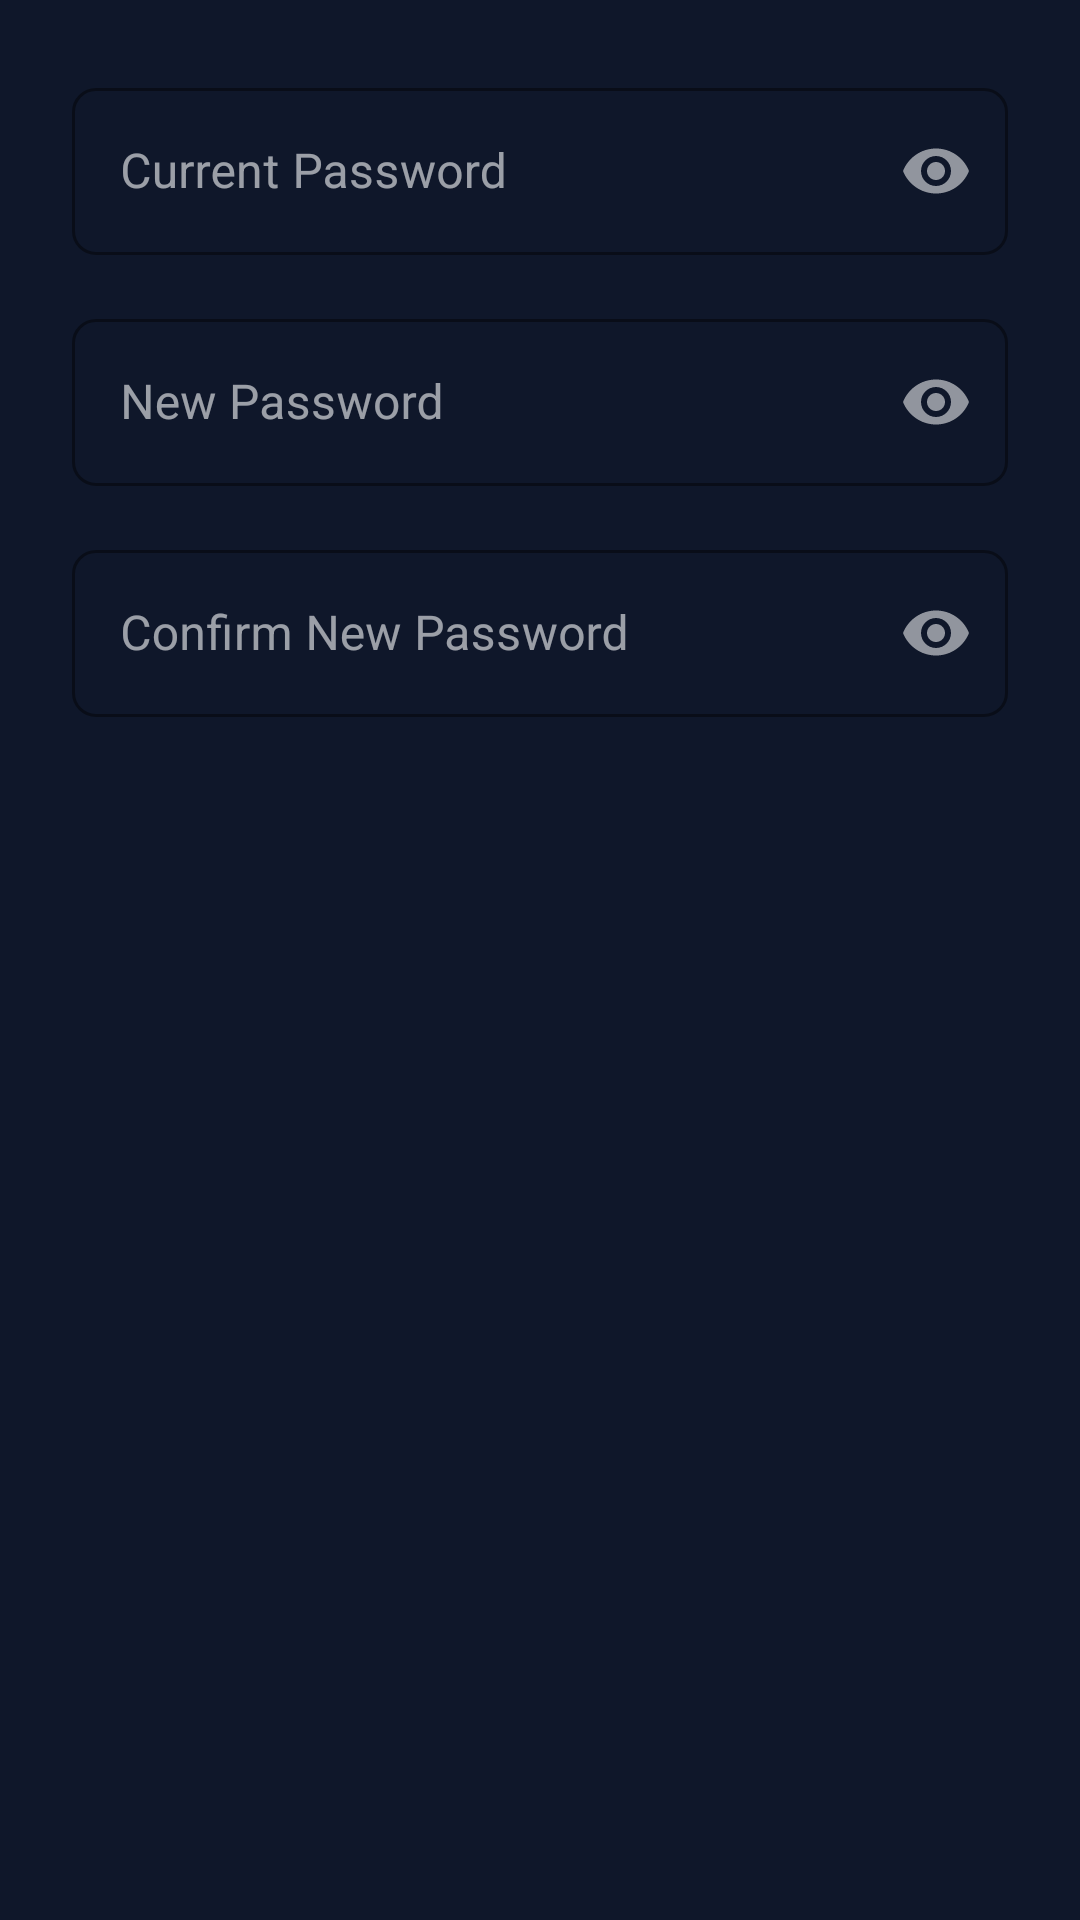

Here is an Android app screen rendered from its layout file. Give the layout XML and the strings, colors and styles it references.
<!-- AndroidManifest.xml: application theme Theme.SmartPantryManager -->
<!-- res/layout/dialog_change_password.xml -->
<?xml version="1.0" encoding="utf-8"?>
<LinearLayout
    xmlns:android="http://schemas.android.com/apk/res/android"
    xmlns:app="http://schemas.android.com/apk/res-auto"
    android:layout_width="match_parent"
    android:layout_height="wrap_content"
    android:orientation="vertical"
    android:padding="24dp">

    <com.google.android.material.textfield.TextInputLayout
        android:layout_width="match_parent"
        android:layout_height="wrap_content"
        android:layout_marginBottom="16dp"
        style="@style/Widget.MaterialComponents.TextInputLayout.OutlinedBox"
        app:boxStrokeColor="@color/accent_indigo"
        app:hintTextColor="@color/accent_indigo"
        app:passwordToggleEnabled="true">

        <com.google.android.material.textfield.TextInputEditText
            android:id="@+id/etCurrentPassword"
            android:layout_width="match_parent"
            android:layout_height="wrap_content"
            android:hint="Current Password"
            android:textColor="@color/text_high_contrast"
            android:inputType="textPassword"
            android:maxLines="1" />
    </com.google.android.material.textfield.TextInputLayout>

    <com.google.android.material.textfield.TextInputLayout
        android:layout_width="match_parent"
        android:layout_height="wrap_content"
        android:layout_marginBottom="16dp"
        style="@style/Widget.MaterialComponents.TextInputLayout.OutlinedBox"
        app:boxStrokeColor="@color/accent_indigo"
        app:hintTextColor="@color/accent_indigo"
        app:passwordToggleEnabled="true">

        <com.google.android.material.textfield.TextInputEditText
            android:id="@+id/etNewPassword"
            android:layout_width="match_parent"
            android:layout_height="wrap_content"
            android:hint="New Password"
            android:textColor="@color/text_high_contrast"
            android:inputType="textPassword"
            android:maxLines="1" />
    </com.google.android.material.textfield.TextInputLayout>

    <com.google.android.material.textfield.TextInputLayout
        android:layout_width="match_parent"
        android:layout_height="wrap_content"
        style="@style/Widget.MaterialComponents.TextInputLayout.OutlinedBox"
        app:boxStrokeColor="@color/accent_indigo"
        app:hintTextColor="@color/accent_indigo"
        app:passwordToggleEnabled="true">

        <com.google.android.material.textfield.TextInputEditText
            android:id="@+id/etConfirmNewPassword"
            android:layout_width="match_parent"
            android:layout_height="wrap_content"
            android:hint="Confirm New Password"
            android:textColor="@color/text_high_contrast"
            android:inputType="textPassword"
            android:maxLines="1" />
    </com.google.android.material.textfield.TextInputLayout>

</LinearLayout>
<!-- resources referenced by this layout -->
<resources>
  <color name="accent_indigo">#6366F1</color>
  <color name="text_high_contrast">#F8FAFC</color>
  <style name="Theme.SmartPantryManager" parent="Base.Theme.SmartPantryManager" />
  <color name="white">#FFFFFF</color>
  <color name="accent_indigo_variant">#4F46E5</color>
  <color name="text_medium_contrast">#94A3B8</color>
  <color name="bg_deep_slate">#0F172A</color>
  <color name="surface_soft_charcoal">#1E293B</color>
  <style name="AppHeadlineLarge">
          <item name="android:textColor">@color/text_high_contrast</item>
          <item name="android:textSize">30sp</item>
          <item name="android:fontFamily">sans-serif-medium</item>
          <item name="android:letterSpacing">-0.02</item>
      </style>
  <style name="AppTitleMedium">
          <item name="android:textColor">@color/text_high_contrast</item>
          <item name="android:textSize">16sp</item>
          <item name="android:fontFamily">sans-serif-medium</item>
          <item name="android:letterSpacing">0.01</item>
      </style>
  <style name="AppBodyLarge">
          <item name="android:textColor">@color/text_medium_contrast</item>
          <item name="android:textSize">15sp</item>
          <item name="android:fontFamily">sans-serif</item>
          <item name="android:letterSpacing">0.01</item>
      </style>
  <style name="AppCardStyle" parent="Widget.Material3.CardView.Elevated">
          <item name="cardBackgroundColor">@color/surface_soft_charcoal</item>
          <item name="cardCornerRadius">12dp</item>
          <item name="cardElevation">0dp</item>
          <item name="strokeColor">@color/stroke_subtle</item>
          <item name="strokeWidth">1dp</item>
      </style>
  <style name="AppTextInputStyle" parent="Widget.Material3.TextInputLayout.OutlinedBox">
          <item name="boxStrokeColor">@color/accent_indigo</item>
          <item name="boxCornerRadiusTopStart">8dp</item>
          <item name="boxCornerRadiusTopEnd">8dp</item>
          <item name="boxCornerRadiusBottomStart">8dp</item>
          <item name="boxCornerRadiusBottomEnd">8dp</item>
          <item name="hintTextColor">@color/text_medium_contrast</item>
          <item name="android:textColorHint">@color/text_low_contrast</item>
      </style>
  <style name="AppBottomNavStyle" parent="Widget.Material3.BottomNavigationView">
          <item name="backgroundTint">@color/surface_soft_charcoal</item>
          <item name="itemIconTint">@color/nav_item_tint</item>
          <item name="itemTextColor">@color/nav_item_tint</item>
          <item name="itemRippleColor">@color/accent_indigo_ripple</item>
          <item name="elevation">8dp</item>
      </style>
  <color name="stroke_subtle">#334155</color>
  <color name="text_low_contrast">#64748B</color>
  <color name="accent_indigo_ripple">#334F46E5</color>
</resources>
